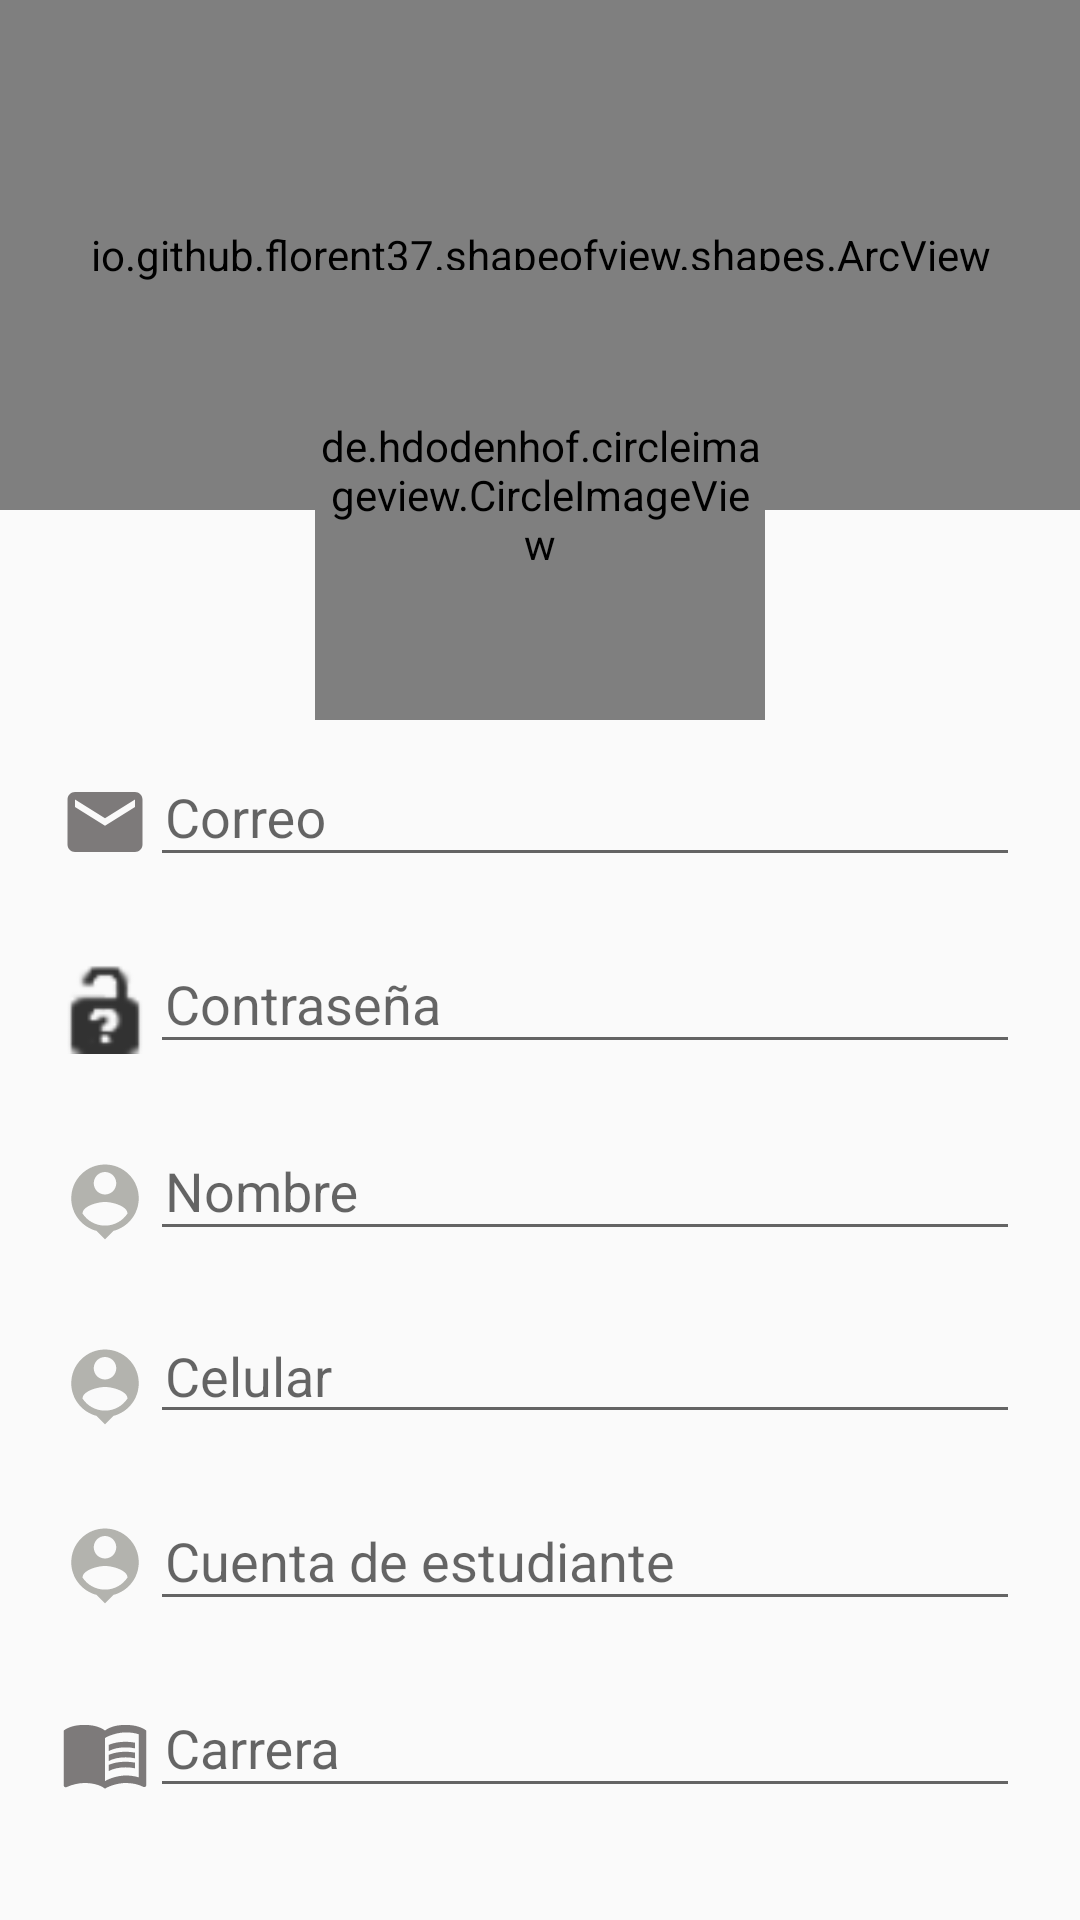

Here is an Android app screen rendered from its layout file. Give the layout XML and the strings, colors and styles it references.
<!-- AndroidManifest.xml: application theme Theme.DroidNotes -->
<!-- res/layout/activity_nuevo_registro.xml -->
<?xml version="1.0" encoding="utf-8"?>
<androidx.coordinatorlayout.widget.CoordinatorLayout xmlns:android="http://schemas.android.com/apk/res/android"
    xmlns:app="http://schemas.android.com/apk/res-auto"
    xmlns:tools="http://schemas.android.com/tools"
    android:layout_width="match_parent"
    android:layout_height="match_parent"
    tools:context=".activities.CompleteInfoActivity">

    <LinearLayout
        android:layout_width="match_parent"
        android:layout_height="match_parent"
        android:orientation="vertical">

        <io.github.florent37.shapeofview.shapes.ArcView
            android:layout_width="match_parent"
            android:layout_height="170dp"
            app:shape_arc_position="bottom"
            app:shape_arc_height="20dp">

            <View
                android:layout_width="match_parent"
                android:layout_height="match_parent"
                android:background="@color/colorPrimary"/>

            <TextView
                android:layout_width="match_parent"
                android:layout_height="match_parent"
                android:layout_marginBottom="50dp"
                android:gravity="center"
                android:text="Ingresa la información"
                android:textColor="@color/white"
                android:textSize="20dp"
                android:textStyle="bold" />


        </io.github.florent37.shapeofview.shapes.ArcView>

        <LinearLayout
            android:layout_width="match_parent"
            android:layout_height="wrap_content"
            android:layout_marginLeft="20dp"
            android:layout_marginTop="70dp"
            android:layout_marginRight="20dp"
            android:gravity="center_vertical"
            android:orientation="horizontal">

            <ImageView
                android:layout_width="30dp"
                android:layout_height="30dp"
                android:layout_marginTop="8dp"
                android:src="@drawable/ic_email_pin" />

            <com.google.android.material.textfield.TextInputLayout
                android:layout_width="match_parent"
                android:layout_height="wrap_content">

                <com.google.android.material.textfield.TextInputEditText
                    android:id="@+id/textInputCorreo"
                    android:layout_width="match_parent"
                    android:layout_height="wrap_content"
                    android:hint="Correo"
                    android:inputType="textEmailAddress"
                    android:paddingLeft="5dp" />
            </com.google.android.material.textfield.TextInputLayout>
        </LinearLayout>

        <LinearLayout
            android:layout_width="match_parent"
            android:layout_height="wrap_content"
            android:layout_marginLeft="20dp"
            android:layout_marginTop="10dp"
            android:layout_marginRight="20dp"
            android:gravity="center_vertical"
            android:orientation="horizontal">

            <ImageView
                android:layout_width="30dp"
                android:layout_height="30dp"
                android:layout_marginTop="8dp"
                app:srcCompat="@android:drawable/ic_partial_secure"
                tools:srcCompat="@android:drawable/ic_partial_secure" />

            <com.google.android.material.textfield.TextInputLayout
                android:layout_width="match_parent"
                android:layout_height="wrap_content">

                <com.google.android.material.textfield.TextInputEditText
                    android:id="@+id/textPass"
                    android:layout_width="match_parent"
                    android:layout_height="wrap_content"
                    android:hint="Contraseña"
                    android:inputType="text|textPassword"
                    android:paddingLeft="5dp" />
            </com.google.android.material.textfield.TextInputLayout>

        </LinearLayout>

        <LinearLayout
            android:layout_width="match_parent"
            android:layout_height="wrap_content"
            android:layout_marginLeft="20dp"
            android:layout_marginTop="10dp"
            android:layout_marginRight="20dp"
            android:gravity="center_vertical"
            android:orientation="horizontal">

            <ImageView
                android:layout_width="30dp"
                android:layout_height="30dp"
                android:layout_marginTop="10dp"
                android:src="@drawable/ic_person_pin" />

            <com.google.android.material.textfield.TextInputLayout
                android:layout_width="match_parent"
                android:layout_height="wrap_content">

                <com.google.android.material.textfield.TextInputEditText
                    android:id="@+id/textName"
                    android:layout_width="match_parent"
                    android:layout_height="wrap_content"
                    android:hint="Nombre"
                    android:paddingLeft="5dp" />


            </com.google.android.material.textfield.TextInputLayout>

        </LinearLayout>


        
        <LinearLayout
            android:layout_width="match_parent"
            android:layout_height="51dp"
            android:layout_marginLeft="20dp"
            android:layout_marginTop="10dp"
            android:layout_marginRight="20dp"
            android:gravity="center_vertical"
            android:orientation="horizontal">

            <ImageView
                android:layout_width="30dp"
                android:layout_height="30dp"
                android:layout_marginTop="10dp"
                android:src="@drawable/ic_person_pin"
                app:srcCompat="@drawable/ic_phone_brown"
                tools:srcCompat="@drawable/ic_phone_brown" />

            <com.google.android.material.textfield.TextInputLayout
                android:layout_width="match_parent"
                android:layout_height="wrap_content">

                <com.google.android.material.textfield.TextInputEditText
                    android:id="@+id/phone"
                    android:layout_width="match_parent"
                    android:layout_height="wrap_content"
                    android:hint="Celular"
                    android:paddingLeft="5dp" />


            </com.google.android.material.textfield.TextInputLayout>

        </LinearLayout>

        <LinearLayout
            android:layout_width="match_parent"
            android:layout_height="wrap_content"
            android:layout_marginLeft="20dp"
            android:layout_marginTop="10dp"
            android:layout_marginRight="20dp"
            android:gravity="center_vertical"
            android:orientation="horizontal">

            <ImageView
                android:layout_width="30dp"
                android:layout_height="30dp"
                android:layout_marginTop="8dp"
                android:src="@drawable/ic_person_pin"
                app:srcCompat="@drawable/ic_edit_gray"
                tools:srcCompat="@drawable/ic_edit_gray" />

            <com.google.android.material.textfield.TextInputLayout
                android:layout_width="match_parent"
                android:layout_height="wrap_content">

                <com.google.android.material.textfield.TextInputEditText
                    android:id="@+id/textInputCuenta"
                    android:layout_width="match_parent"
                    android:layout_height="wrap_content"
                    android:hint="Cuenta de estudiante"
                    android:inputType="number"
                    android:paddingLeft="5dp" />

            </com.google.android.material.textfield.TextInputLayout>

        </LinearLayout>

        

        
        <LinearLayout
            android:layout_width="match_parent"
            android:layout_height="wrap_content"
            android:layout_marginLeft="20dp"
            android:layout_marginTop="10dp"
            android:layout_marginRight="20dp"
            android:gravity="center_vertical"
            android:orientation="horizontal">

            <ImageView
                android:layout_width="30dp"
                android:layout_height="30dp"
                android:layout_marginTop="8dp"
                android:src="@drawable/ic_carrera_pin" />

            <com.google.android.material.textfield.TextInputLayout
                android:layout_width="match_parent"
                android:layout_height="wrap_content">

                <com.google.android.material.textfield.TextInputEditText
                    android:id="@+id/textInputCarrera"
                    android:layout_width="match_parent"
                    android:layout_height="wrap_content"
                    android:hint="Carrera"
                    android:paddingLeft="5dp" />

            </com.google.android.material.textfield.TextInputLayout>

        </LinearLayout>

        <Button
            android:id="@+id/btnConfirm"
            android:layout_width="match_parent"
            android:layout_height="wrap_content"
            android:layout_gravity="bottom"
            android:layout_margin="20dp"
            android:layout_marginTop="10dp"
            android:background="@drawable/rounded_button"
            android:backgroundTint="@color/colorPrimary"
            android:text="CONFIRMAR"
            android:textColor="@color/white" />

    </LinearLayout>

    <de.hdodenhof.circleimageview.CircleImageView
        android:id="@+id/circleImagePhoto"
        android:layout_width="150dp"
        android:layout_height="150dp"
        android:src="@drawable/ic_person"
        app:civ_circle_background_color="@color/white"
        app:civ_border_color="@color/colorGray"
        app:civ_border_width="5dp"
        android:layout_gravity="center|top"
        android:layout_marginTop="90dp"/>

</androidx.coordinatorlayout.widget.CoordinatorLayout>
<!-- resources referenced by this layout -->
<resources>
  <color name="colorGray">#BDBDBD</color>
  <color name="colorPrimary">#10AA16</color>
  <color name="white">#FFFFFFFF</color>
  <!-- drawable ic_email_pin (drawable-v24) -->
  <vector android:height="24dp" android:tint="#7D7A7A"
      android:viewportHeight="24" android:viewportWidth="24"
      android:width="24dp" xmlns:android="http://schemas.android.com/apk/res/android">
      <path android:fillColor="@android:color/white" android:pathData="M20,4L4,4c-1.1,0 -1.99,0.9 -1.99,2L2,18c0,1.1 0.9,2 2,2h16c1.1,0 2,-0.9 2,-2L22,6c0,-1.1 -0.9,-2 -2,-2zM20,8l-8,5 -8,-5L4,6l8,5 8,-5v2z"/>
  </vector>
  <!-- drawable ic_person (drawable) -->
  <vector android:height="200dp" android:tint="#B3B3AE"
      android:viewportHeight="24" android:viewportWidth="24"
      android:width="200dp" xmlns:android="http://schemas.android.com/apk/res/android">
      <path android:fillColor="@android:color/white" android:pathData="M12,12c2.21,0 4,-1.79 4,-4s-1.79,-4 -4,-4 -4,1.79 -4,4 1.79,4 4,4zM12,14c-2.67,0 -8,1.34 -8,4v2h16v-2c0,-2.66 -5.33,-4 -8,-4z"/>
  </vector>
  <!-- drawable ic_person_pin (drawable) -->
  <vector android:height="50dp" android:tint="#B3B3AE"
      android:viewportHeight="24" android:viewportWidth="24"
      android:width="50dp" xmlns:android="http://schemas.android.com/apk/res/android">
      <path android:fillColor="@android:color/white" android:pathData="M12,2c-4.97,0 -9,4.03 -9,9 0,4.17 2.84,7.67 6.69,8.69L12,22l2.31,-2.31C18.16,18.67 21,15.17 21,11c0,-4.97 -4.03,-9 -9,-9zM12,4c1.66,0 3,1.34 3,3s-1.34,3 -3,3 -3,-1.34 -3,-3 1.34,-3 3,-3zM12,18.3c-2.5,0 -4.71,-1.28 -6,-3.22 0.03,-1.99 4,-3.08 6,-3.08 1.99,0 5.97,1.09 6,3.08 -1.29,1.94 -3.5,3.22 -6,3.22z"/>
  </vector>
  <!-- drawable ic_phone_brown (drawable) -->
  <vector android:height="50dp" android:tint="#491908"
      android:viewportHeight="24" android:viewportWidth="24"
      android:width="50dp" xmlns:android="http://schemas.android.com/apk/res/android">
      <path android:fillColor="@android:color/white" android:pathData="M6.62,10.79c1.44,2.83 3.76,5.14 6.59,6.59l2.2,-2.2c0.27,-0.27 0.67,-0.36 1.02,-0.24 1.12,0.37 2.33,0.57 3.57,0.57 0.55,0 1,0.45 1,1V20c0,0.55 -0.45,1 -1,1 -9.39,0 -17,-7.61 -17,-17 0,-0.55 0.45,-1 1,-1h3.5c0.55,0 1,0.45 1,1 0,1.25 0.2,2.45 0.57,3.57 0.11,0.35 0.03,0.74 -0.25,1.02l-2.2,2.2z"/>
  </vector>
  <!-- drawable rounded_button (drawable) -->
  <?xml version="1.0" encoding="utf-8"?>
  <shape xmlns:android="http://schemas.android.com/apk/res/android"
      android:shape="rectangle" android:padding="10dp">
  
      <corners android:radius="20dp"/>
  
  </shape>
  <style name="Theme.DroidNotes" parent="Theme.AppCompat.Light.NoActionBar">
          
          <item name="colorPrimary">@color/purple_500</item>
          <item name="colorPrimaryVariant">@color/purple_700</item>
          <item name="colorOnPrimary">@color/white</item>
          
          <item name="colorSecondary">@color/teal_200</item>
          <item name="colorSecondaryVariant">@color/teal_700</item>
          <item name="colorOnSecondary">@color/black</item>
          
          <item name="android:statusBarColor" tools:targetApi="l">?attr/colorPrimaryVariant</item>
          
      </style>
  <color name="purple_500">#FF6200EE</color>
  <color name="purple_700">#FF3700B3</color>
  <color name="teal_200">#FF03DAC5</color>
  <color name="teal_700">#FF018786</color>
  <color name="black">#FF000000</color>
</resources>
